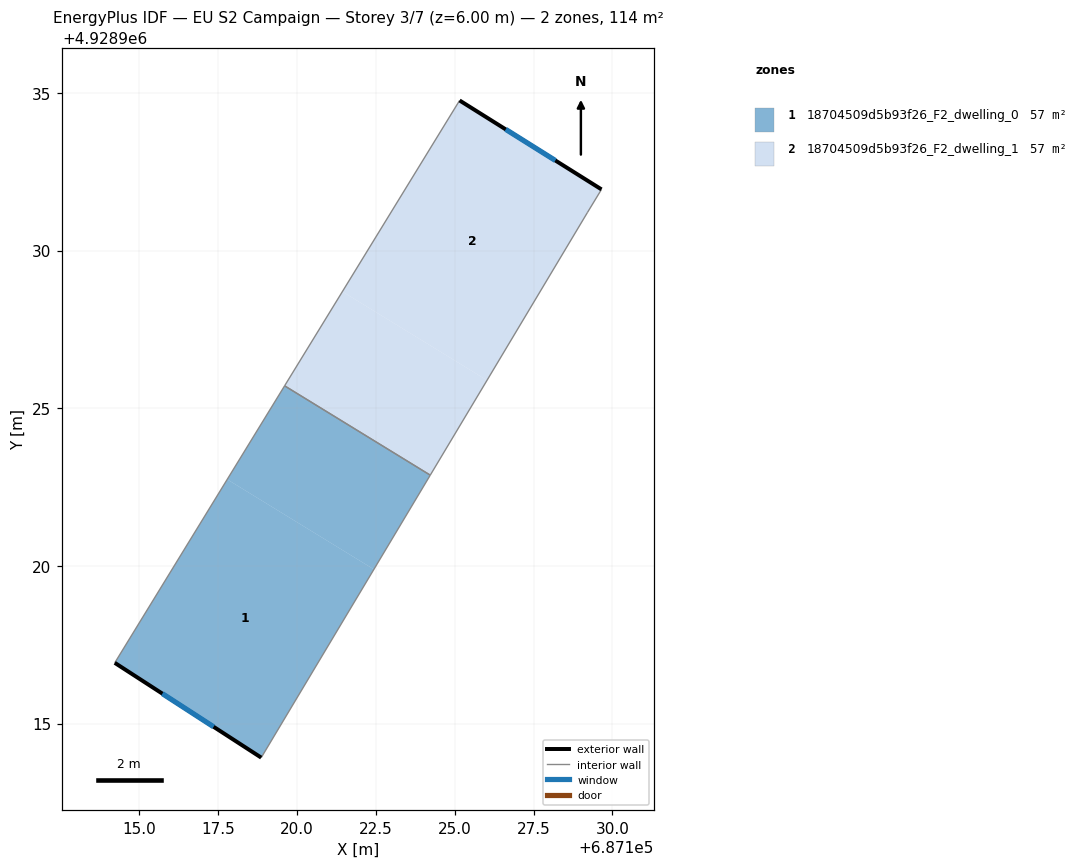
=== STOREY PLAN SPEC (per zone: floor XY polygon, exterior-wall plan segments, windows/doors) ===
zone 1: 18704509d5b93f26_F2_dwelling_0  (56.8 m²)
  floor: (687118.86, 4928913.92) (687122.44, 4928919.89) (687117.79, 4928922.74) (687114.22, 4928916.92)
  floor: (687122.44, 4928919.89) (687124.22, 4928922.88) (687119.61, 4928925.71) (687117.79, 4928922.74)
  exterior wall: (687118.86, 4928913.92) – (687114.22, 4928916.92)  [5.5 m]
    window: (687117.35, 4928914.90) – (687115.73, 4928915.95)  [2.0 m²]
  interior walls: 3
zone 2: 18704509d5b93f26_F2_dwelling_1  (56.8 m²)
  floor: (687124.22, 4928922.88) (687126.03, 4928925.88) (687121.44, 4928928.70) (687119.61, 4928925.71)
  floor: (687126.03, 4928925.88) (687129.20, 4928931.20) (687129.66, 4928931.94) (687125.16, 4928934.76) (687121.44, 4928928.70)
  exterior wall: (687125.16, 4928934.76) – (687129.66, 4928931.94)  [5.3 m]
    window: (687126.62, 4928933.84) – (687128.19, 4928932.86)  [1.9 m²]
  interior walls: 4

=== DERIVED (storey summary) ===
Building: EU S2 Campaign
Storey: 3 of 7  (floor level z = 6.00 m)
Storey gross floor area: 113.5 m²
Zones on this storey: 2
  - 18704509d5b93f26_F2_dwelling_0: floor 56.8 m²; exterior wall 5.5 m (16.6 m²); 1 window(s) 2.0 m²; WWR 12.2%
  - 18704509d5b93f26_F2_dwelling_1: floor 56.8 m²; exterior wall 5.3 m (15.9 m²); 1 window(s) 1.9 m²; WWR 12.2%
Zone adjacency (shared interzone walls):
  - 18704509d5b93f26_F2_dwelling_0 ↔ 18704509d5b93f26_F2_dwelling_1